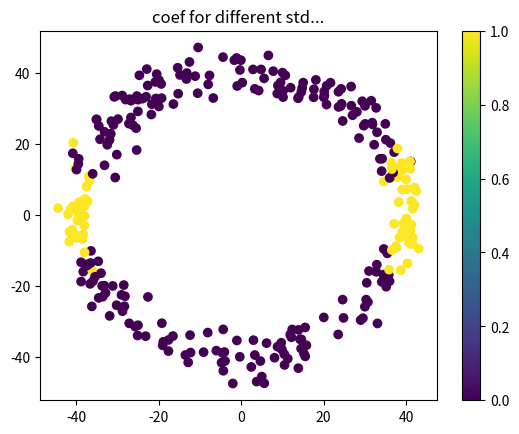
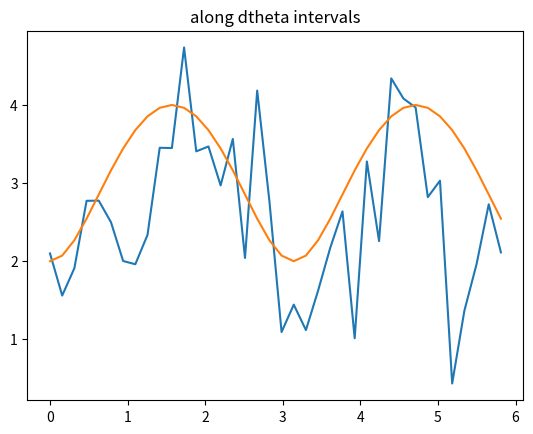

The matplotlib source for these figures, in order:
# convex hull (Graham scan by x-coordinate) and diameter of a set of points
# [redacted]
#from list of points, calculate typical parameter : size, radius....

# [redacted]
# [redacted]

# Just a compilaton of function to calculate parameters of clusters.


from __future__ import generators
import numpy as np
from scipy.optimize import least_squares

import matplotlib.pyplot as plt
from mpl_toolkits.mplot3d import Axes3D

def orientation(p,q,r):
    '''Return positive if p-q-r are clockwise, neg if ccw, zero if colinear.'''
    return (q[1]-p[1])*(r[0]-p[0]) - (q[0]-p[0])*(r[1]-p[1])

def hulls(Points):
    '''Graham scan to find upper and lower convex hulls of a set of 2d points.'''
    U = []
    L = []
    Points.sort()
    for p in Points:
        while len(U) > 1 and orientation(U[-2],U[-1],p) <= 0: U.pop()
        while len(L) > 1 and orientation(L[-2],L[-1],p) >= 0: L.pop()
        U.append(p)
        L.append(p)
    return U,L

def rotatingCalipers(Points):
    '''Given a list of 2d points, finds all ways of sandwiching the points
between two parallel lines that touch one point each, and yields the sequence
of pairs of points touched by each pair of lines.'''
    U,L = hulls(Points)
    i = 0
    j = len(L) - 1
    while i < len(U) - 1 or j > 0:
        yield U[i],L[j]
        
        # if all the way through one side of hull, advance the other side
        if i == len(U) - 1: j -= 1
        elif j == 0: i += 1
        
        # still points left on both lists, compare slopes of next hull edges
        # being careful to avoid divide-by-zero in slope calculation
        elif (U[i+1][1]-U[i][1])*(L[j][0]-L[j-1][0]) > \
                (L[j][1]-L[j-1][1])*(U[i+1][0]-U[i][0]):
            i += 1
        else: j -= 1

#list of points : [[cx[i],cy[i]] for i in range(0,len(cx))]  , return :  #minx miny maxx maxy
        #basically return Feret points, or points further apart, but seems faster than doing it yourself?
def diameter(Points):
    '''Given a list of 2d points, returns the pair that's farthest apart.'''
    diam,pair = max([((p[0]-q[0])**2 + (p[1]-q[1])**2, (p,q))
                     for p,q in rotatingCalipers(Points)])
    return pair


def diameter_min(Points):
    '''Given a list of 2d points, returns the pair that's least apart.'''
    diam,pair = min([((p[0]-q[0])**2 + (p[1]-q[1])**2, (p,q))
                     for p,q in rotatingCalipers(Points)])
    return pair


# [redacted]
#return angle (degree) that dominates x,y data. #note: dtheta is approx decimal precision ( dtheta = 0.01 or 0.02 gives same result.)
#note: return angle in negative  (if data has 20° angle: return -20° , so that rotate(getangle) will correct data.)
def get_angle( x, y , dtheta = 0.1):
    x = x - np.median(x)
    y = y - np.median(y)
    v1 = np.sum((x**2-y**2)) #may over- for too many x ? maybe use mean
    v2 = np.sum(x*y)
    nmax = int(round( -np.log(dtheta)/np.log(10)+0.5) )
    center = -45
    dc = 44
    for dt in 1/10**(np.arange(0,nmax)):
        T = np.arange(center-dc,center+dc, dt)
        c = np.cos(T* np.pi/180)
        s = np.sin(T* np.pi/180)
        theta_sol = T[ np.argmin( np.abs( v1*c*s + v2*(c**2-s**2) )) ]
        center = theta_sol
        dc = dt
    return theta_sol #in degree.


#return data of angle theta[radian] around (0,0).
def rotate(x,y, theta, mx=0 , my=0):
    if mx!=0:
        x = x - mx
    if my!=0:
        y = y - my
    c = np.cos(theta)
    s = np.sin(theta)
    newx = x*c-y*s
    newy = x*s + y*c
    if mx!=0:
        newx = newx + mx
    if my!=0:
        newy = newy + my
    return newx, newy

#return data of angle theta[degree] around (mx,my)
def rotated(x,y, theta_deg, mx=0 , my=0):
    if mx!=0:
        x = x - mx
    if my!=0:
        y = y - my
    c = np.cos(theta_deg*np.pi/180)
    s = np.sin(theta_deg*np.pi/180)
    newx = x*c-y*s
    newy = x*s + y*c
    if mx!=0:
        newx = newx + mx
    if my!=0:
        newy = newy + my
    return newx, newy


#get mean point distance to center, and std.
def get_radius( x, y , correct_circularity = False):
    x = x - np.median(x)
    y = y - np.median(y)
    if correct_circularity: #change elliptic shape to circular, but will modify radius measurement result .( if elliptic: two r should be taken in account..)
        x, y = rotate( x, y, get_angle(x,y) )
        y = y*np.std(x)/np.std(y)
    dr = np.hypot(x,y)
    return np.mean(dr), np.std(dr)


# Estimate center for a radial distributed point list with fit. (minimize dispersion of r)
# this consider that x and y somehow form a circle.
def center_fit(x,y):
    p0 = [ np.median(x), np.median(y) ]
    
    def diff(p,x,y):
        r = np.hypot(x-p[0],y-p[1]) # do square ?
        return r - np.mean(r)
    
    res = least_squares(diff, p0, args=(x,y), method='lm')
    pfit = res['x']
    return pfit[0], pfit[1]

#return center (minimizing radius dispersion), mean radius, and mean radius std.
def get_annularparams(x,y):
    cx, cy = center_fit(x,y)
    rs = np.hypot(x-cx,y-cy)
    rmean = np.mean(rs)
    sigma = np.std(rs)
    return cx, cy, rmean, sigma
    


#fit points (x,y,z) along a sphere with parameter: mx,my,mz; minimizing radius dispersion.
#good to find center on a SPHERE or unrotated ellipse (axis = x or y or z)
# generally better than median.
def center_fit3D(x,y,z, p0=None):
    if p0 is None:
        p0 = [ np.median(x), np.median(y), np.median(z) ]
    
    def diff3(p,x,y,z):
        r = (x-p[0])**2 + (y-p[1])**2 + (z-p[2])**2
#        r = np.sqrt(r) #good with or without it ...
        return r - np.mean(r)
    
    res = least_squares(diff3, p0, args=(x,y,z), method='lm')
    pfit = res['x']
    return pfit[0], pfit[1], pfit[2]



#fit points (x,y,z) along a sphere/3Dellipse  with parameter: rx,ry,rz
#xyz points should already be roughly centered in 0.
#Fit radius.
    # p is rx,ry,rz
def radial_fit3D(x,y,z, p0=None):
    if p0 is None:
        rmean = np.sqrt( np.median(x**2 + y**2 + z**2) ) #could be better: we take global mean r for rx ry rz initial.
        p0 = [ rmean, rmean, rmean]
    
    def diffr3(p,x,y,z):
        minimizer = 1 -  ( (x/p[0])**2 + (y/p[1])**2 + (z/p[2])**2 )
        return minimizer
    
    res = least_squares(diffr3, p0, args=(x,y,z), method='lm')
    pfit = res['x']
    return pfit[0], pfit[1], pfit[2]


def radialstd_fit3D(x,y,z, p0=None):
    r = np.sqrt(x**2 + y**2 + z**2)
    if p0 is None:
        rstd =  np.std( r ) #could be better: we take global mean r for rx ry rz initial.
        p0 = [ rstd, rstd, rstd ]    
        print('p0 is', p0)
        #for now p0 is not change during fit...
        
    theta = np.angle(x+y*1j)
    rxy = np.hypot(x,y)
    phi = np.angle(rxy+z*1j)   
    ct = np.cos(theta)
    st = np.sin(theta)
    sp = np.sin(phi)
    cp = np.cos(phi)
        
    def diff_std3(p,dr,theta,phi):
        sx,sy,sz = p0
        
        #note: this may not be conventional theta,phi spherical coordinate convention.
        #but sigma_eff has been checked to be okay this way:
        sigma_eff =  np.sqrt( (sx *st*cp)**2 +  (sy *ct*cp)**2 +  (sz *sp)**2 )
        
#        proba = np.exp( -0.5*dr**2/sigma_eff**2)/np.sqrt(2*np.pi) / sigma_eff
        
        proba = np.exp( -0.5*dr**2/sigma_eff**2)/np.sqrt(2*np.pi) / np.sqrt(sigma_eff)
        minimizer = 1 - proba
        
        return minimizer
    
    r_eff = np.sqrt( (rx *st*cp)**2 +  (ry *ct*cp)**2 +  (rz *sp)**2 )

    dr = r - r_eff
    res = least_squares(diff_std3, p0, args=(dr,theta,phi), method='lm')
    pfit = res['x']
    return pfit[0], pfit[1], pfit[2]
    

#from points defining a radius fit the radius std (basically it's like fitting a normal dist of points...)
#here it should be better to just do std. I use this functon to test the 1-prob fit.
def radialstd_fit1D(r, p0=None):
    if p0 is None:
        rstd =  np.std( r ) # actually best estimate i believe.
        p0 = [ rstd ]    
    
    dr = r - np.mean(r)
        
    def diff_std1(p,dr,fun):
        sr = p[0]
        
        proba = np.exp( -0.5*dr**2/sr**2) / np.sqrt(2*np.pi) / sr
        minimizer = 1 - np.log(proba)
        
#        proba = np.exp( -0.5*dr**2/sr**2) / np.sqrt(2*np.pi) / np.sqrt(sr)
#        minimizer = 1 - proba

        return minimizer

    res = least_squares(diff_std1, p0, args=(dr,1), method='lm')
    pfit = res['x']
    return pfit[0]




#generation random de points uniforme  en 3D :
def spherexyz(r=1,npoints=1000, zmax=None):
    theta = np.random.uniform(0,2*np.pi,npoints)
    if zmax is None:
        phi = np.arccos( 1 - 2*np.random.uniform(0,1,npoints))
    else:
        phi = np.arccos( 1 - 2*np.random.uniform( 0.5-zmax/2/r, 1, npoints))

    x = r*np.cos(theta)*np.sin(phi)
    y = r*np.sin(theta)*np.sin(phi)
    z = r*np.cos(phi)
    return x,y,z



    
#generate x,y,z sphre (or 3Delliptic) +rotated data and try to find all parameters.
def test_xyzdata( nloc = 200, doplot=False):
    global x,y,z,xr,yr,zr,rx,ry,rz, mx,my,mz, xc,yc,zc, sx,sy,sz, r
    #GENERATING SPHERICAL DATA , eventually elliptic.
    mx0,my0,mz0 = 10,5,-3
    sx,sy,sz = 7,3,5
    rx = 20
    ry = 35
    rz = 80
    theta = np.pi/5
    phi = np.pi/6

    # x²/rx² + y²/ry² + z²/rz² = 1
    x,y,z = spherexyz(r=1, npoints=nloc)

    xr = x*rx + np.random.normal( 0,sx, nloc)
    yr = y*ry + np.random.normal( 0,sy, nloc)
    zr = z*rz + np.random.normal( 0,sz, nloc) 
    
    
#    plt.figure()
#    plt.hist( (xr/rx)**2 + (yr/ry)**2 + (zr/rz)**2 , bins=200) #centered along 1..
#    plt.hist( x**2 + y**2 + z**2 , bins=200)  #exactly 1
    
    xr,yr = rotate(xr,yr,theta)
    xr,zr = rotate(xr,zr,phi)
    xr = xr + mx0
    yr = yr + my0
    zr = zr + mz0

    
    if doplot:
        fig = plt.figure()
        ax = fig.add_subplot(111, projection='3d')
        ax.scatter(xr, yr, zr, s=0.5,depthshade=1,c=1+zr,cmap='summer')
        plt.xlabel('x')
        plt.ylabel('y')
        plt.title('base data')
        dxyz = 50
        plt.scatter( [ mx0-dxyz,mx0+dxyz] , [ mz0-dxyz,mz0+dxyz] , [ mz0-dxyz,mz0+dxyz] , alpha=0)
        
    mx, my, mz = center_fit3D(xr, yr, zr)
    print('mx found:', round(mx,3),'median',round(np.median(xr),3), 'true:',mx0) #find somehow 90% of the correct value
    print('my found:', round(my,3),'median',round(np.median(yr),3), 'true:',my0)
    print('mz found:', round(mz,3),'median',round(np.median(zr),3), 'true:',mz0)


    mphi = get_angle( xr, zr,  0.01 )
    print('mtheta found:', round(mphi*np.pi/180,3),'true phi:',phi)
    xc,zc = rotated(xr,zr,mphi,  mx,mz)
#    xc,zc = rotated(xr,zr,mphi)
    mtheta = get_angle( xc, yr,  0.01 ) #with phi=0 works directly. Else you have to rerotate for phi.
    print('mphi found:', round(mtheta*np.pi/180,3),'true theta:',theta)
    xc, yc = rotated(xc,yr,mtheta,  mx,my)
#    xc, yc = rotated(xc,yr,mtheta)
    xc,yc,zc = xc-mx, yc-my, zc-mz

    if doplot:
        fig = plt.figure()
        ax = fig.add_subplot(111, projection='3d')
        ax.scatter(xc, yc, zc, s=0.5,depthshade=1,c=1+zc,cmap='summer')
        plt.xlabel('x')
        plt.ylabel('y')
        plt.title('mean and angle corrected data')
        dxyz = 50
        plt.scatter( [ -dxyz,+dxyz] , [ -dxyz,+dxyz] , [ -dxyz,+dxyz] , alpha=0)
    
    #now we have elliptic (or spheric) data, aligned with axis x,y,z.
    #we know what was the angle and the mean, normally now they are 0 (for xc yc zc)
    #we still have to get eccentricity (rx,ry,rz) and dispersion.
    global mrx,mry,mrz
    mrx, mry, mrz = np.abs( radial_fit3D( xc,yc,zc ) ) #works well.
    global msx,msy,msz
    msx,msy,msz = np.abs( radialstd_fit3D(xc,yc,zc) )
    

    global thetas, rxy, phis, sigma_eff, proba, ct,st,cp,sp
    x,y,z = xc,yc,zc
    r = np.sqrt(x**2 + y**2 + z**2)
    rmean = np.mean(r)
    thetas = np.angle(x+y*1j) #between -pi and pi.
    rxy = np.hypot(x,y)
    phis = np.angle(rxy+z*1j)   #between -pi/2 and pi/2
    
    ct = np.cos(thetas)
    st = np.sin(thetas)
    sp = np.sin(phis)
    cp = np.cos(phis)
#    sigma_eff =  np.sqrt( (sx *st*cp)**2 +  (sy *ct*cp)**2 +  (sz *sp)**2 )
#    r_eff = np.sqrt( (mrx *st*cp)**2 +  (mry *ct*cp)**2 +  (mrz *sp)**2 )
#    
#    proba = np.exp( -0.5*(r-r_eff)**2/sigma_eff**2)/np.sqrt(2*np.pi) / sigma_eff
#    minimizer = 1 - proba
#    
#    if doplot:
#        fig = plt.figure()
#        ax = fig.add_subplot(111, projection='3d')
##        ax.scatter(x,y,z, s=0.5,depthshade=1,c=phis,cmap='summer')
##        p = ax.scatter(x,y,z, s=0.5,depthshade=1,c= proba ,cmap='summer')
#        v=z>0; p = ax.scatter(x[v],y[v],z[v], s=0.5,depthshade=1,c= proba[v] ,cmap='summer')
#        
#        plt.xlabel('x')
#        plt.ylabel('y')
#        plt.title('angle measure data')
#        dxyz = 50
#        fig.colorbar(p)
#        ax.scatter( [ -dxyz,+dxyz] , [ -dxyz,+dxyz] , [ -dxyz,+dxyz] , alpha=0)
        
    #std is :  np.sqrt( np.mean( (x-x.mean())**2) )
    global sumz
#    sumz = np.sum( sp**2*(r)**2 ) /np.sum(np.abs(sp))  # r or zc...
    sp = sp
    sumz = np.sum( np.abs(sp)*(r)**2 ) /np.sum(np.abs(sp))  # r or zc...

    msz = np.sqrt( sumz)
    print('msz test',msz)
        
        
        
        


#test of r data  : finding std with proba MLE...
        # for some reason sigma is always slightly higher than correct value...
def test_rdata(nloc=200, doplot=False):
    global xr,sr,rmean,R,S,value
    rmean = 50
    sr = 15
    xr = np.random.normal( rmean, sr, nloc)
    
    if doplot:
        R = np.arange(rmean-8*sr, rmean+8*sr ) - rmean
        plt.figure()
        plt.hist(xr - rmean,bins=R)
        
        R = np.arange(0, rmean+8*sr ) - rmean
        form = nloc *  np.exp( -0.5*R**2/sr**2) / np.sqrt(2*np.pi) / sr
        plt.plot(R,form )
    
    my_sr = radialstd_fit1D(xr, p0=None)
    print('my sr is ',my_sr, 'and true sr was', sr ,' r std gives' , np.std(xr) )

    print('test: 1 minus formulas mean... \n')
    print('\t true sum:' , np.mean( 1 - np.exp( -0.5*R**2/sr**2) / np.sqrt(2*np.pi) / sr ))

    S = np.arange(0,30)
    value = []
    for asr in S:
        value.append( np.mean( 1 - np.exp( -0.5*(xr-rmean)**2/asr**2) / np.sqrt(2*np.pi) / asr ) )
    plt.figure()
    plt.plot(S,value)
    plt.title('Test of probability for different std...')
    
    
    
#test of smart coefficient for std... bof.
    #best is to take the part at axis.
    #OR : for each dtheta get std dev. Then plot along sx and sy... maybe this can worK.
def test_xydata(nloc=500, doplot=False):
    global theta,x,y, mystd, mr, tcount, tbins, tcountcum, valuestd, theta_v
    rx = 40
    ry = 40
    sx = 2
    sy = 4
    
    theta = np.random.uniform(0,2*np.pi, nloc)
    x = rx*np.cos(theta) + np.random.normal(0,sx,nloc) + 0
    y = ry*np.sin(theta) + np.random.normal(0,sy,nloc) + 0
    
#    if doplot:
#        plt.figure()
#        plt.title('xy distribution')
#        plt.scatter(x,y)
    
    mr = np.hypot(x-0,y-0)
    print('classical std r is', np.std(mr) )
    #same as :
    mystd = np.sqrt( np.sum( (mr - np.mean(mr))**2) / len(mr) )
    
#    xcoef = np.abs( np.cos(theta) )**8
    xcoef = ( np.abs(np.cos(theta)) > 0.95 ) #GOOD FOR FIRST ESTIMATION OF PARAMETER. ON DATA MAY REALLY DEPEND ON THE FEW POINTS THAT ARE AT THIS ANGLE...
    mystd_x = np.sqrt( np.sum( xcoef*(mr - np.mean(mr))**2) / np.sum(xcoef**2) )
    mystd_x = np.sqrt( np.sum( xcoef*(mr - rx)**2) / np.sum(xcoef**2) )
    print('my std rx is', mystd_x )
    
    if doplot:
        fig = plt.figure()
        plt.title('xy distribution')
        plt.scatter(x,y,c = xcoef)
        plt.colorbar()
        plt.title('coef for different std...')
        
#        plt.figure()
#        plt.scatter( theta,  np.sqrt( (mr - np.mean(mr))**2) )
#        plt.xlabel('theta')
#        plt.ylabel('some var')
    
    
    #Essai de fit sx et sy selon des intervalles d'angle dtheta. 
    #std = hypot( sx*cos(theta), sy*sin(theta) )
    #creation données:
    ts = np.argsort(theta)
    x,y,theta,mr = x[ts],y[ts],theta[ts],mr[ts]
    dtheta = np.pi/20 #note: si intervalle trop petit std diminue...
    thetacount = theta//dtheta
    tcount , tbins = np.histogram( thetacount , bins=np.arange(thetacount.min() , thetacount.max() ))
    tcountcum = np.append(0, np.cumsum(tcount))
    valuestd = []
    theta_v = tbins[:-1]*dtheta
    for tpos, theta_area in enumerate(theta_v):
        r_here = mr[ tcountcum[tpos]:tcountcum[tpos+1]]
        valuestd.append( np.std( r_here ) )
    
        
    if doplot:
        plt.figure()
        plt.title('along dtheta intervals')
        plt.plot( theta_v, valuestd, label='intervals')
#        plt.plot( theta, np., label='intervals')
        plt.plot( theta_v, np.hypot( sx*np.cos(theta_v),sy*np.sin(theta_v)) , label='wiht interv fnc')
        
        
        
if __name__ == "__main__":
    print('testing xyzdata.')
#    test_xyzdata( 3000 , doplot=1)
#    test_rdata( 500 , doplot=1)
    test_xydata( 300 , doplot=1)